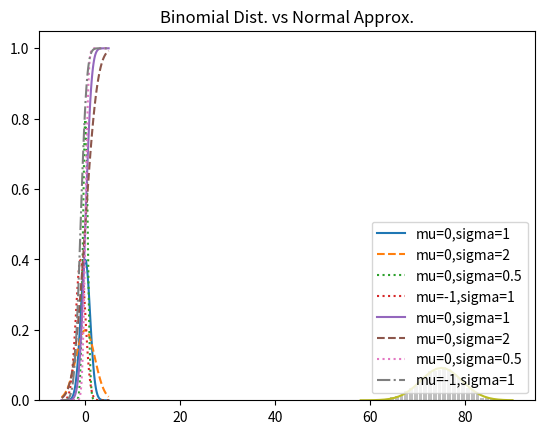

Python code for this plot:
import enum, random

# An Enum is a typed set of enumerate values. We can use them to make our code more descritpive and readable

class Kid (enum.Enum):
    BOY = 0
    GIRL = 1

def random_kid() -> Kid:
    return random.choice([Kid.BOY, Kid.GIRL])

both_girls = 0
older_girl = 0
either_girl = 0

random.seed(0)

for _ in range(10000):
    younger = random_kid()
    older = random_kid()
    if older == Kid.GIRL:
        older_girl +=1
    if older == Kid.GIRL and younger == Kid.GIRL:
        both_girls +=1
    if older == Kid.GIRL or younger == Kid.GIRL:
        either_girl +=1

print("P(both I older):", both_girls / older_girl)
print("P(both I older):", both_girls / either_girl)

# the density function for the uniform distribution is just:

def uniform_pdf(x: float) -> float:
    return 1 if 0 <= x < 1 else 0

# The probability that a random variable following that distribution is between 0.2 and 0.3 is 1/10.
# Python's random.random is a random variable with a uniform density

# We'll often be more interested in the CDF, which gives the probability that a random variable is less than or equal
# to a certain value

def uniform_cdf(x: float) -> float:
    """Returns the prob that a unitform random variable is <=x"""
    if x < 0:   return 0          # Uniform radom is never less than 0
    elif x < 1: return x          # e.g. P(X <= 0.4) = 0.4
    else:       return 1          # uniform random is always less than 1

#-----------------------------------------------------------------------
# Normal Dist
#-----------------------------------------------------------------------

# The normal dist is the classic bell curve shape. It is determined by its mean (mu) and its Standard Deviation (Sigma)
# The mean indicates where the bell is centred and the Std, how wide it is.

import math
SQRT_TWO_PI = math.sqrt(2 * math.pi)

def normal_pdf(x: float, mu: float = 0, sigma: float = 1) -> float:
    return (math.exp(-(x-mu) ** 2 / 2 /sigma ** 2) / (SQRT_TWO_PI * sigma))

import matplotlib.pyplot as plt
xs = [x / 10.0 for x in range (-50,50)]
plt.plot(xs,[normal_pdf(x,sigma=1) for x in xs], "-", label="mu=0,sigma=1")
plt.plot(xs,[normal_pdf(x,sigma=2) for x in xs], "--", label="mu=0,sigma=2")
plt.plot(xs,[normal_pdf(x,sigma=0.5) for x in xs], ":", label="mu=0,sigma=0.5")
plt.plot(xs,[normal_pdf(x,mu=-1) for x in xs], ":", label="mu=-1,sigma=1")
plt.legend()
plt.title("Various Normal PDFs")
plt.show()


def normal_cdf(x: float, mu: float = 0, sigma: float = 1) -> float:
    return (1 + math.erf((x - mu) / math.sqrt(2) / sigma)) / 2

xs = [x / 10.0 for x in range(-50, 50)]
plt.plot(xs,[normal_cdf(x,sigma=1) for x in xs],'-',label='mu=0,sigma=1')
plt.plot(xs,[normal_cdf(x,sigma=2) for x in xs],'--',label='mu=0,sigma=2')
plt.plot(xs,[normal_cdf(x,sigma=0.5) for x in xs],':',label='mu=0,sigma=0.5')
plt.plot(xs,[normal_cdf(x,mu=-1) for x in xs],'-.',label='mu=-1,sigma=1')
plt.legend(loc=4) # bottom right
plt.title("Various Normal cdfs")
plt.show()


#-----------------------------------------------------------------------
# Central Limit Theorem
#-----------------------------------------------------------------------

# CLT postulates that a random variable defined as the average of a large number of independent and identically
# distributed random variables is itself approximately normally distributed.

# An easy way to isllustrate this is by looking at binomial random variables, which have two parameters n and p.
# A Binomial (n,p) random varaible is simply the sum of n independant random variables, each of which equals 1
# with probability p and 0 with probability 1 - p:

def bernoulli_trial(p: float) -> int:
    """Returns 1 with probability p and 0 with probability 1-p"""
    return 1 if random.random() < p else 0

def binomial(n: int, p: float) -> int:
    """Returns the sum of n bernoulli(p) trials"""
    return sum(bernoulli_trial(p) for _ in range(n))

from collections import Counter

def binomial_histogram(p: float, n: int, num_points: int) -> None:
    """Picks points from a Binomial(n,p) and plots their histograms"""
    data = [binomial(n, p) for _ in range(num_points)]

# use a bar chart to show the actual binomial samples

    histogram = Counter(data)
    plt.bar([x - 0.4 for x in histogram.keys()],
        [v /num_points for v in histogram.values()],
        0.8,
        color = "0.75")
    mu = p * n
    sigma = math.sqrt(n * p * (1-p))

    # use a line chart to show the normal approximation
    xs = range(min(data), max(data) + 1)
    ys = [normal_cdf(i + 0.5, mu, sigma) - normal_cdf(i - 0.5, mu, sigma)
          for i in xs]
    plt.plot(xs,ys)
    plt.title("Binomial Dist. vs Normal Approx.")
    plt.show()

binomial_histogram(0.75, 100, 10000)